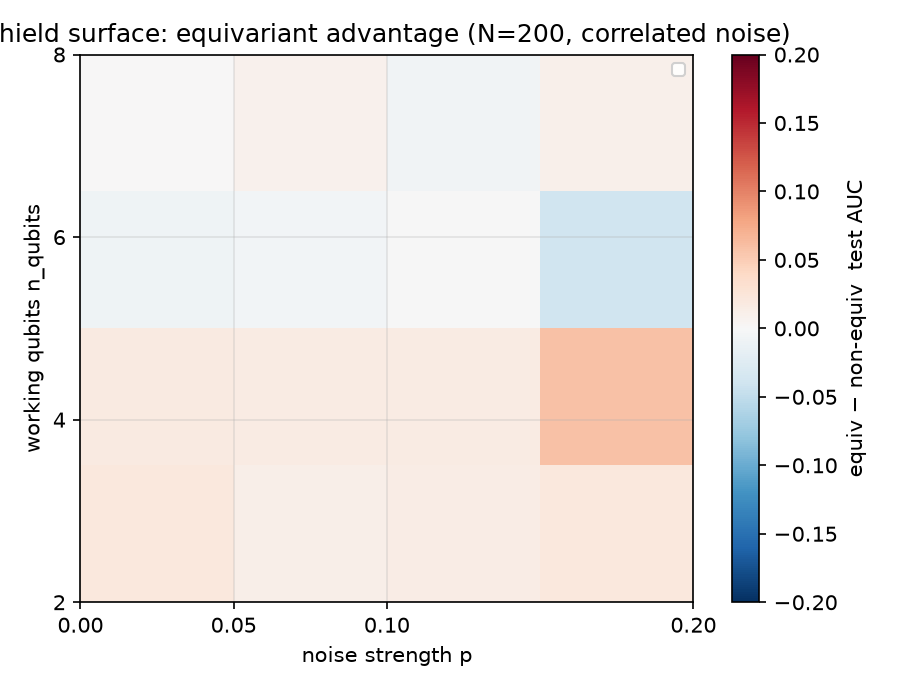

The file beside this chart, header and first rows:
n_qubits, 0.0, 0.05, 0.1, 0.2
2, 0.02097, 0.01235, 0.01499, 0.02148
4, 0.01798, 0.01586, 0.0167, 0.05927
6, -0.008383, -0.00487, -0.0007399, -0.03951
8, 0.0002897, 0.008143, -0.00778, 0.009629
